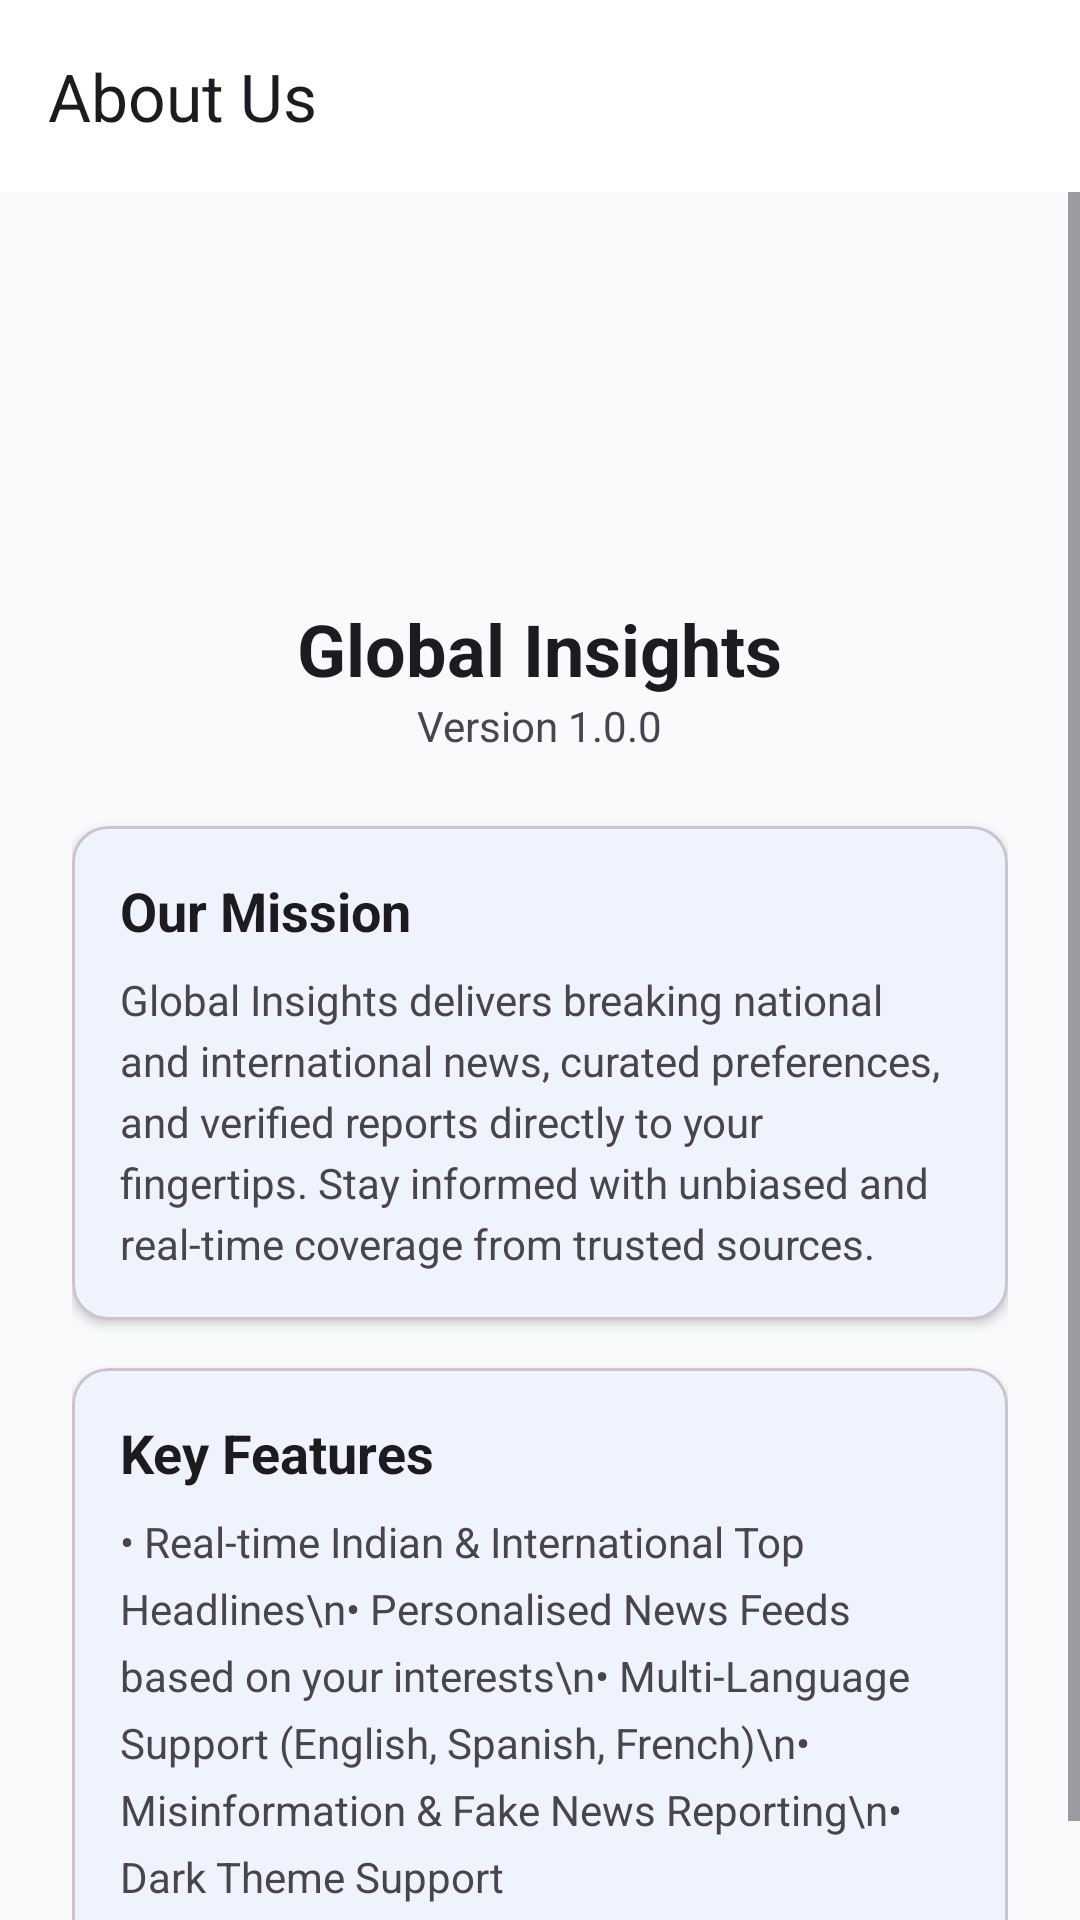

Layout XML and referenced resources for this Android screen:
<!-- AndroidManifest.xml: application theme Theme.Global_insights -->
<!-- res/layout/activity_about.xml -->
<?xml version="1.0" encoding="utf-8"?>
<LinearLayout xmlns:android="http://schemas.android.com/apk/res/android"
    xmlns:app="http://schemas.android.com/apk/res-auto"
    android:layout_width="match_parent"
    android:layout_height="match_parent"
    android:orientation="vertical"
    android:background="?android:attr/colorBackground">

    <androidx.appcompat.widget.Toolbar
        android:id="@+id/toolbar"
        android:layout_width="match_parent"
        android:layout_height="?attr/actionBarSize"
        android:background="?attr/colorSurface"
        app:title="About Us"
        app:titleTextColor="?android:attr/textColorPrimary"
        app:navigationIconTint="?android:attr/textColorPrimary" />

    <ScrollView
        android:layout_width="match_parent"
        android:layout_height="match_parent">

        <LinearLayout
            android:layout_width="match_parent"
            android:layout_height="wrap_content"
            android:orientation="vertical"
            android:padding="24dp"
            android:gravity="center_horizontal">

            <ImageView
                android:layout_width="96dp"
                android:layout_height="96dp"
                android:src="@mipmap/ic_launcher"
                android:layout_marginBottom="16dp" />

            <TextView
                android:layout_width="wrap_content"
                android:layout_height="wrap_content"
                android:text="Global Insights"
                android:textSize="24sp"
                android:textStyle="bold"
                android:textColor="?android:attr/textColorPrimary" />

            <TextView
                android:layout_width="wrap_content"
                android:layout_height="wrap_content"
                android:text="Version 1.0.0"
                android:textSize="14sp"
                android:textColor="?android:attr/textColorSecondary"
                android:layout_marginBottom="24dp" />

            <com.google.android.material.card.MaterialCardView
                android:layout_width="match_parent"
                android:layout_height="wrap_content"
                app:cardCornerRadius="12dp"
                app:cardElevation="2dp"
                android:layout_marginBottom="16dp">

                <LinearLayout
                    android:layout_width="match_parent"
                    android:layout_height="wrap_content"
                    android:orientation="vertical"
                    android:padding="16dp">

                    <TextView
                        android:layout_width="wrap_content"
                        android:layout_height="wrap_content"
                        android:text="Our Mission"
                        android:textSize="18sp"
                        android:textStyle="bold"
                        android:textColor="?android:attr/textColorPrimary"
                        android:layout_marginBottom="8dp" />

                    <TextView
                        android:layout_width="match_parent"
                        android:layout_height="wrap_content"
                        android:text="Global Insights delivers breaking national and international news, curated preferences, and verified reports directly to your fingertips. Stay informed with unbiased and real-time coverage from trusted sources."
                        android:textSize="14sp"
                        android:lineSpacingExtra="4dp"
                        android:textColor="?android:attr/textColorSecondary" />

                </LinearLayout>

            </com.google.android.material.card.MaterialCardView>

            <com.google.android.material.card.MaterialCardView
                android:layout_width="match_parent"
                android:layout_height="wrap_content"
                app:cardCornerRadius="12dp"
                app:cardElevation="2dp">

                <LinearLayout
                    android:layout_width="match_parent"
                    android:layout_height="wrap_content"
                    android:orientation="vertical"
                    android:padding="16dp">

                    <TextView
                        android:layout_width="wrap_content"
                        android:layout_height="wrap_content"
                        android:text="Key Features"
                        android:textSize="18sp"
                        android:textStyle="bold"
                        android:textColor="?android:attr/textColorPrimary"
                        android:layout_marginBottom="8dp" />

                    <TextView
                        android:layout_width="match_parent"
                        android:layout_height="wrap_content"
                        android:text="• Real-time Indian &amp; International Top Headlines\n• Personalised News Feeds based on your interests\n• Multi-Language Support (English, Spanish, French)\n• Misinformation &amp; Fake News Reporting\n• Dark Theme Support"
                        android:textSize="14sp"
                        android:lineSpacingExtra="6dp"
                        android:textColor="?android:attr/textColorSecondary" />

                </LinearLayout>

            </com.google.android.material.card.MaterialCardView>

        </LinearLayout>

    </ScrollView>

</LinearLayout>
<!-- resources referenced by this layout -->
<resources>
  <style name="Theme.Global_insights" parent="Base.Theme.Global_insights" />
  <style name="Base.Theme.Global_insights" parent="Theme.Material3.DayNight.NoActionBar">
          
          <item name="colorPrimary">#2563EB</item>
          <item name="colorPrimaryVariant">#1D4ED8</item>
          <item name="colorOnPrimary">#FFFFFF</item>
          <item name="android:colorBackground">#F8FAFC</item>
          <item name="colorSurface">#FFFFFF</item>
          <item name="colorOnSurface">#0F172A</item>
      </style>
</resources>
